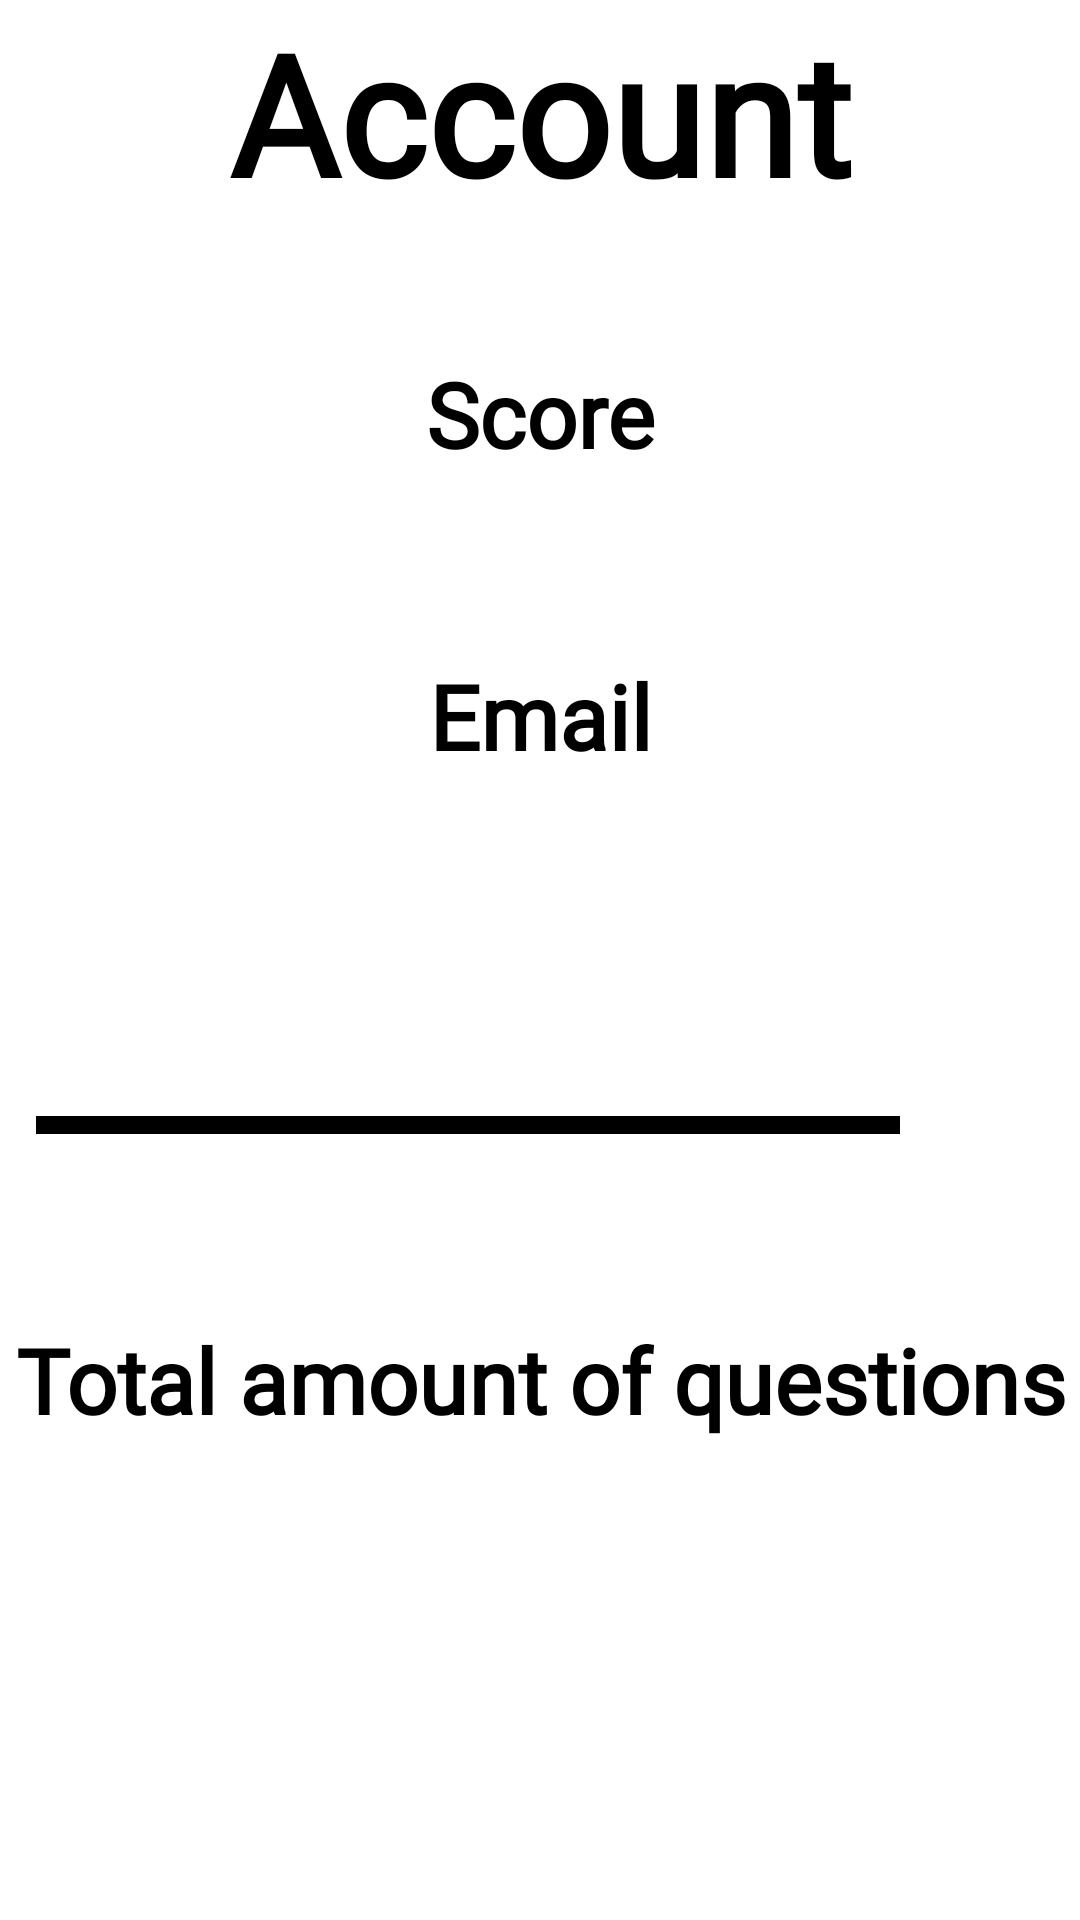

Reconstruct the res/layout file that produces this screen, plus the resources it refers to.
<!-- AndroidManifest.xml: application theme Theme.Quizlet -->
<!-- res/layout/fragment_account.xml -->
<?xml version="1.0" encoding="utf-8"?>
<androidx.constraintlayout.widget.ConstraintLayout xmlns:android="http://schemas.android.com/apk/res/android"
    xmlns:app="http://schemas.android.com/apk/res-auto"
    xmlns:tools="http://schemas.android.com/tools"
    android:layout_width="match_parent"
    android:layout_height="match_parent"
    tools:context=".ScoreFragment"
    android:id="@+id/accountFragment">

    <TextView
        android:id="@+id/text_view_account_email"
        android:layout_width="wrap_content"
        android:layout_height="wrap_content"
        android:layout_marginTop="20dp"
        android:textSize="30sp"
        app:layout_constraintEnd_toEndOf="parent"
        app:layout_constraintHorizontal_bias="0.498"
        app:layout_constraintStart_toStartOf="parent"
        app:layout_constraintTop_toBottomOf="@+id/textEmail" />

    <TextView
        android:id="@+id/text_view_total_questions"
        android:layout_width="wrap_content"
        android:layout_height="wrap_content"
        android:layout_marginTop="20dp"
        android:textSize="30sp"
        app:layout_constraintEnd_toEndOf="parent"
        app:layout_constraintHorizontal_bias="0.498"
        app:layout_constraintStart_toStartOf="parent"
        app:layout_constraintTop_toBottomOf="@+id/textEmail2" />

    <TextView
        android:id="@+id/text_view_account_score"
        android:layout_width="wrap_content"
        android:layout_height="wrap_content"
        android:layout_marginTop="20dp"
        android:textSize="30sp"
        app:layout_constraintEnd_toEndOf="parent"
        app:layout_constraintHorizontal_bias="0.498"
        app:layout_constraintStart_toStartOf="parent"
        app:layout_constraintTop_toBottomOf="@+id/textScoreHeadline" />

    <TextView
        android:id="@+id/textView"
        android:layout_width="fill_parent"
        android:layout_height="wrap_content"
        android:fontFamily="@font/pacifico"
        android:text="@string/text_view_account"
        android:textAlignment="center"
        android:textColor="#000000"
        android:textSize="56sp"
        android:textStyle="bold"
        app:layout_constraintBottom_toBottomOf="parent"
        app:layout_constraintEnd_toEndOf="parent"
        app:layout_constraintHorizontal_bias="0.0"
        app:layout_constraintStart_toStartOf="parent"
        app:layout_constraintTop_toTopOf="parent"
        app:layout_constraintVertical_bias="0.0" />

    <TextView
        android:id="@+id/textScoreHeadline"
        android:layout_width="fill_parent"
        android:layout_height="wrap_content"
        android:fontFamily="@font/pacifico"
        android:text="@string/text_view_score"
        android:textAlignment="center"
        android:textColor="#000000"
        android:textSize="30sp"
        android:textStyle="bold"
        app:layout_constraintBottom_toBottomOf="parent"
        app:layout_constraintEnd_toEndOf="parent"
        app:layout_constraintHorizontal_bias="0.0"
        app:layout_constraintStart_toStartOf="parent"
        app:layout_constraintTop_toBottomOf="@+id/textView"
        app:layout_constraintVertical_bias="0.082" />


    <TextView
        android:id="@+id/textEmail"
        android:layout_width="fill_parent"
        android:layout_height="wrap_content"
        android:fontFamily="@font/pacifico"
        android:text="@string/app_start_account_email"
        android:textAlignment="center"
        android:textColor="#000000"
        android:textSize="30sp"
        android:textStyle="bold"
        app:layout_constraintBottom_toBottomOf="parent"
        app:layout_constraintEnd_toEndOf="parent"
        app:layout_constraintHorizontal_bias="0.0"
        app:layout_constraintStart_toStartOf="parent"
        app:layout_constraintTop_toBottomOf="@+id/text_view_account_score"
        app:layout_constraintVertical_bias="0.0" />

    <View
        android:layout_width="288dp"
        android:layout_height="6dp"
        android:layout_marginEnd="60dp"
        android:background="@color/black"
        app:layout_constraintBottom_toBottomOf="parent"
        app:layout_constraintEnd_toEndOf="parent"
        app:layout_constraintTop_toTopOf="@+id/text_view_account_email"
        app:layout_constraintVertical_bias="0.263" />

    <TextView
        android:id="@+id/textEmail2"
        android:layout_width="fill_parent"
        android:layout_height="wrap_content"
        android:fontFamily="@font/pacifico"
        android:text="@string/app_start_total_questions"
        android:textAlignment="center"
        android:textColor="#000000"
        android:textSize="30sp"
        android:textStyle="bold"
        app:layout_constraintBottom_toBottomOf="parent"
        app:layout_constraintEnd_toEndOf="parent"
        app:layout_constraintHorizontal_bias="0.0"
        app:layout_constraintStart_toStartOf="parent"
        app:layout_constraintTop_toBottomOf="@+id/text_view_account_email"
        app:layout_constraintVertical_bias="0.43" />


</androidx.constraintlayout.widget.ConstraintLayout>
<!-- resources referenced by this layout -->
<resources>
  <color name="black">#FF000000</color>
  <string name="app_start_account_email">Email</string>
  <string name="app_start_total_questions">Total amount of questions</string>
  <string name="text_view_account">Account</string>
  <string name="text_view_score">Score</string>
  <style name="Theme.Quizlet" parent="Theme.MaterialComponents.DayNight.DarkActionBar">
          
          <item name="colorPrimary">@color/gray</item>
          <item name="colorPrimaryVariant">@color/purple_700</item>
          <item name="colorOnPrimary">@color/white</item>
          
          <item name="colorSecondary">@color/teal_200</item>
          <item name="colorSecondaryVariant">@color/teal_700</item>
          <item name="colorOnSecondary">@color/black</item>
          
          <item name="android:statusBarColor" tools:targetApi="l">?attr/colorPrimaryVariant</item>
          
      </style>
  <color name="gray">#eeeeeeff</color>
  <color name="purple_700">#FF3700B3</color>
  <color name="white">#FFFFFFFF</color>
  <color name="teal_200">#FF03DAC5</color>
  <color name="teal_700">#FF018786</color>
</resources>
